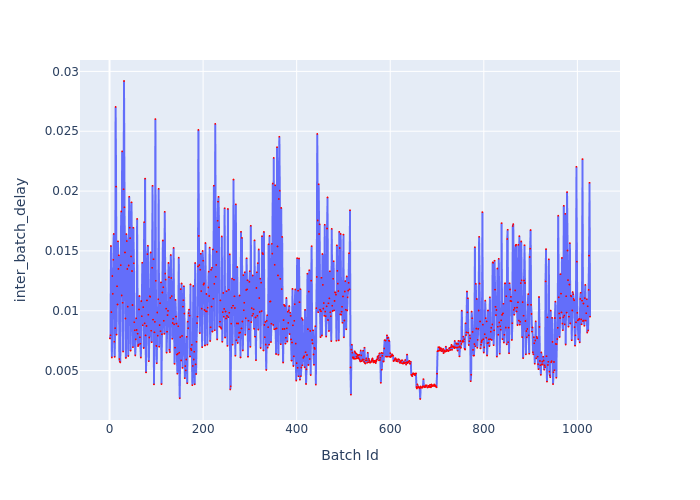

Values plotted in this chart, from the file beside it:
Batch Id, inter_batch_delay
1, 0.007692
2, 0.007957
3, 0.01541
4, 0.00989
5, 0.006099
6, 0.0129
7, 0.01141
8, 0.01426
9, 0.01642
10, 0.007423
11, 0.006147
12, 0.008549
13, 0.02703
14, 0.02037
15, 0.00801
16, 0.01205
17, 0.01052
18, 0.0158
19, 0.01349
20, 0.01464
21, 0.005967
22, 0.005765
23, 0.005687
24, 0.01381
25, 0.0183
26, 0.01128
27, 0.02332
28, 0.01067
29, 0.006597
30, 0.02016
31, 0.0292
32, 0.01865
33, 0.01488
34, 0.009355
35, 0.00606
36, 0.01641
37, 0.01583
38, 0.01349
39, 0.01035
40, 0.006223
41, 0.01378
42, 0.01953
43, 0.01694
44, 0.01607
45, 0.006674
46, 0.01454
47, 0.01906
48, 0.01332
49, 0.01048
50, 0.006956
51, 0.01694
52, 0.01397
53, 0.009044
54, 0.008372
55, 0.00627
56, 0.007611
57, 0.00937
58, 0.008396
59, 0.01768
60, 0.008089
... 967 more rows
